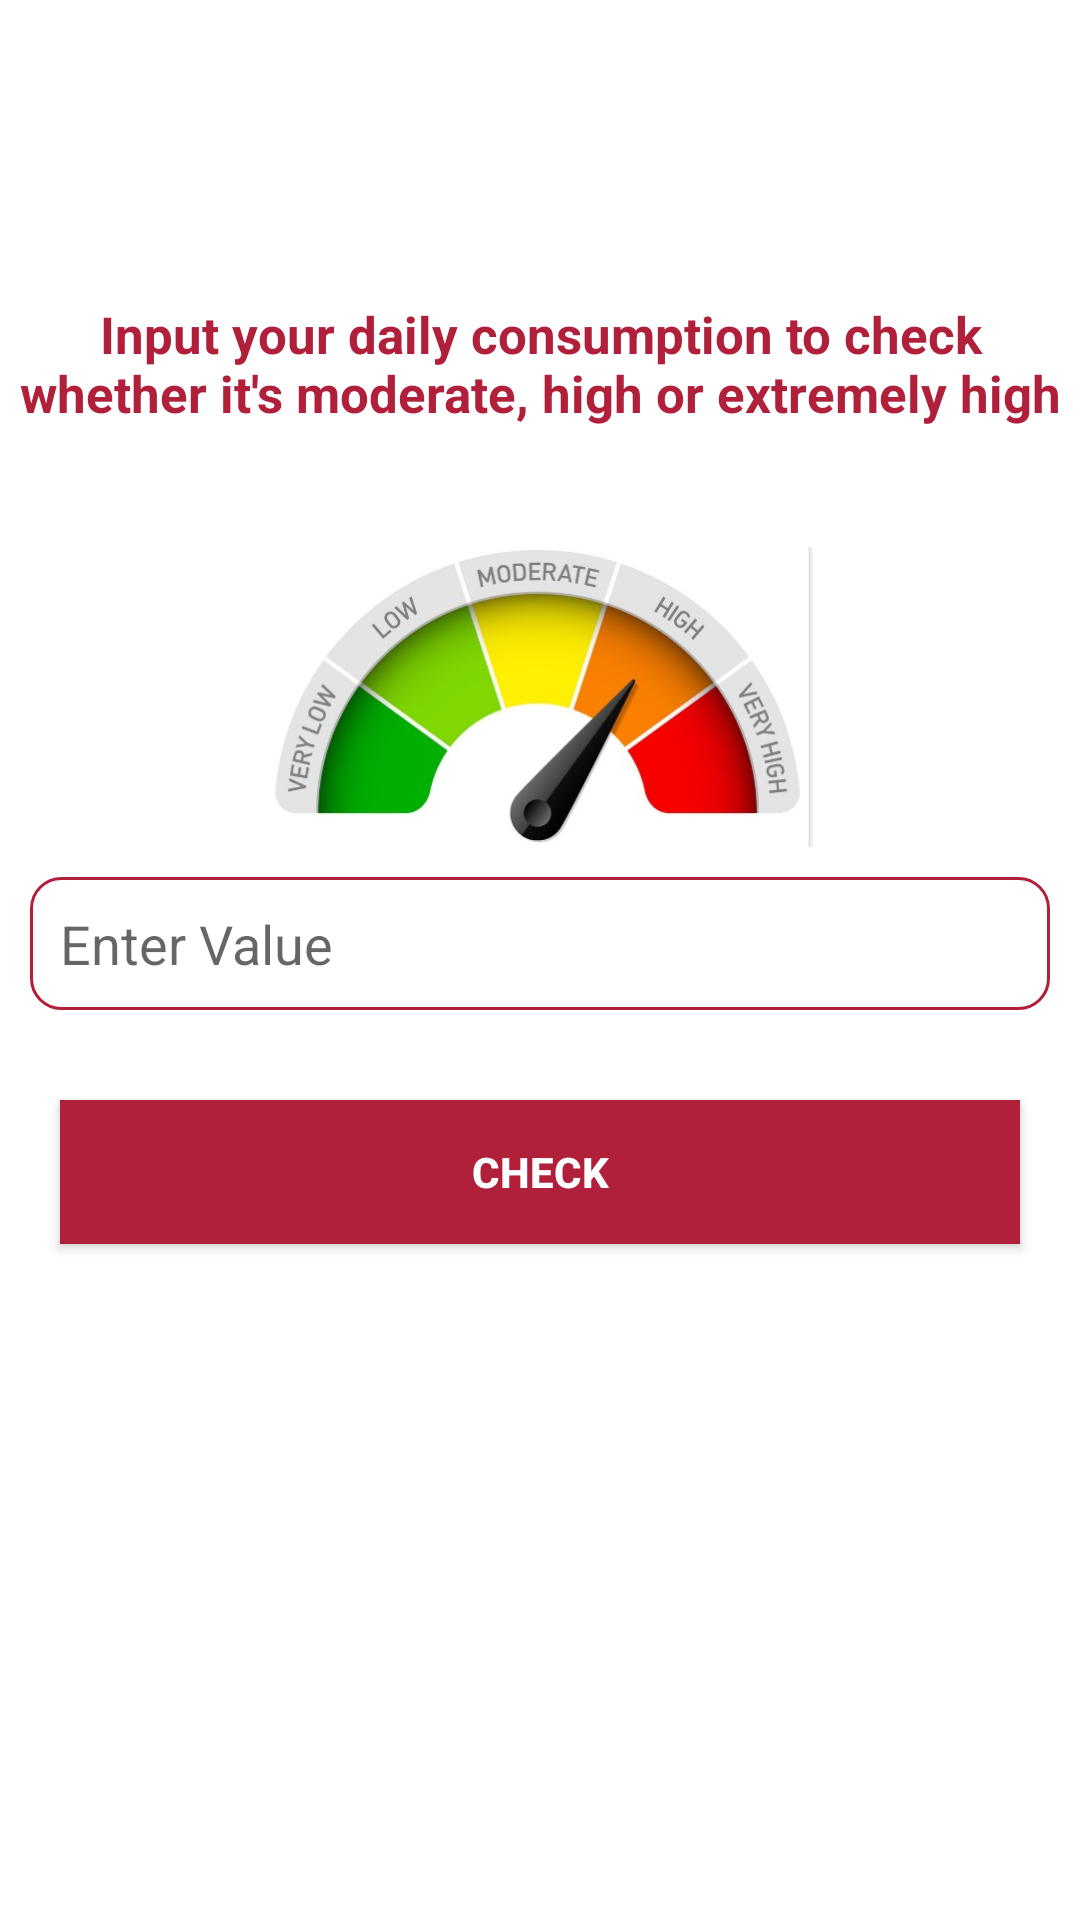

Write the Android layout XML for this screen, with the resource values it uses.
<!-- AndroidManifest.xml: application theme Theme.AL1 -->
<!-- res/layout/activity_check_water_indvi2.xml -->
<?xml version="1.0" encoding="utf-8"?>
<LinearLayout xmlns:android="http://schemas.android.com/apk/res/android"
    xmlns:app="http://schemas.android.com/apk/res-auto"
    xmlns:tools="http://schemas.android.com/tools"
    android:layout_width="match_parent"
    android:layout_height="match_parent"
    android:orientation="vertical"
    tools:context=".CheckWaterIndviActivity2">

        <TextView
            android:layout_width="match_parent"
            android:layout_height="wrap_content"
            android:text="Input your daily consumption to check whether it's moderate, high or extremely high"
            android:textStyle="bold"
            android:textColor="#b0203a"
            android:textSize="17dp"
            android:gravity="center"
            android:layout_marginTop="100dp"
            android:layout_marginBottom="20dp"
            >
        </TextView>
<ImageView
    android:layout_width="match_parent"
    android:layout_height="100dp"
    android:src="@drawable/speed"
    android:layout_marginTop="20dp"
    >

</ImageView>
        <EditText
            android:layout_width="match_parent"
            android:layout_height="wrap_content"
            android:hint="Enter Value"
            android:layout_margin="10dp"
            android:padding="10dp"
            android:background="@drawable/border"
            android:id="@+id/water_percentage"
            android:inputType="number"

            >

        </EditText>


    <Button
        android:layout_width="match_parent"
        android:layout_height="wrap_content"
        android:background="#b0203a"
        android:text="Check"
        android:textColor="@color/white"
        android:layout_margin="20dp"

        android:textStyle="bold"
        android:id="@+id/check_water"
        >
    </Button>

    <TextView
        android:layout_width="match_parent"
        android:layout_height="wrap_content"
        android:text="Extremely high Consumption.."
        android:textStyle="bold"
        android:textSize="20dp"
        android:gravity="center"
        android:id="@+id/warning"
        android:textColor="#b0203a"
        android:backgroundTint="#C0C0C0"
        android:background="#C0C0C0"
        android:visibility="gone"

        >
    </TextView>
    <TextView
        android:layout_width="match_parent"
        android:layout_height="wrap_content"
        android:text=" High consumption.."
        android:textStyle="bold"
        android:textSize="20dp"
        android:gravity="center"
        android:id="@+id/nearRisk"
        android:textColor="#FFFF33"
        android:backgroundTint="#C0C0C0"
        android:background="#C0C0C0"
        android:visibility="gone"

        >
    </TextView>
    <TextView
        android:layout_width="match_parent"
        android:layout_height="wrap_content"
        android:text=" Moderate Consumption..."
        android:textStyle="bold"
        android:textSize="20dp"
        android:gravity="center"
        android:id="@+id/safe"
        android:textColor="#009900"
        android:backgroundTint="#C0C0C0"
        android:background="#C0C0C0"
        android:visibility="gone"

        >
    </TextView>

</LinearLayout>
<!-- resources referenced by this layout -->
<resources>
  <!-- drawable border (drawable) -->
  <?xml version="1.0" encoding="utf-8"?>
  <shape
      xmlns:android="http://schemas.android.com/apk/res/android"
      android:shape="rectangle">
  
      <corners android:radius="10dp" />
      <solid android:color="@android:color/white" />
      <stroke
          android:width="1dip"
          android:color="#b0203a" />
  </shape>
  <!-- drawable speed: png bitmap (drawable-v24, 28985 bytes) -->
  <style name="Theme.AL1" parent="Theme.MaterialComponents.Light.NoActionBar">
          
          <item name="colorPrimary">@color/purple_500</item>
          <item name="colorPrimaryVariant">@color/purple_700</item>
          <item name="colorOnPrimary">@color/white</item>
          
          <item name="colorSecondary">@color/teal_200</item>
          <item name="colorSecondaryVariant">@color/teal_700</item>
          <item name="colorOnSecondary">@color/black</item>
          
          <item name="android:statusBarColor" tools:targetApi="l">?attr/colorPrimaryVariant</item>
          
      </style>
  <!-- not gathered from this repository: default colours our renderer supplied (Android Studio template values) -->
  <color name="purple_500">#FF6200EE</color>
  <color name="purple_700">#FF3700B3</color>
  <color name="teal_200">#FF03DAC5</color>
  <color name="teal_700">#FF018786</color>
  <color name="black">#FF000000</color>
  <color name="white">#FFFFFFFF</color>
</resources>
